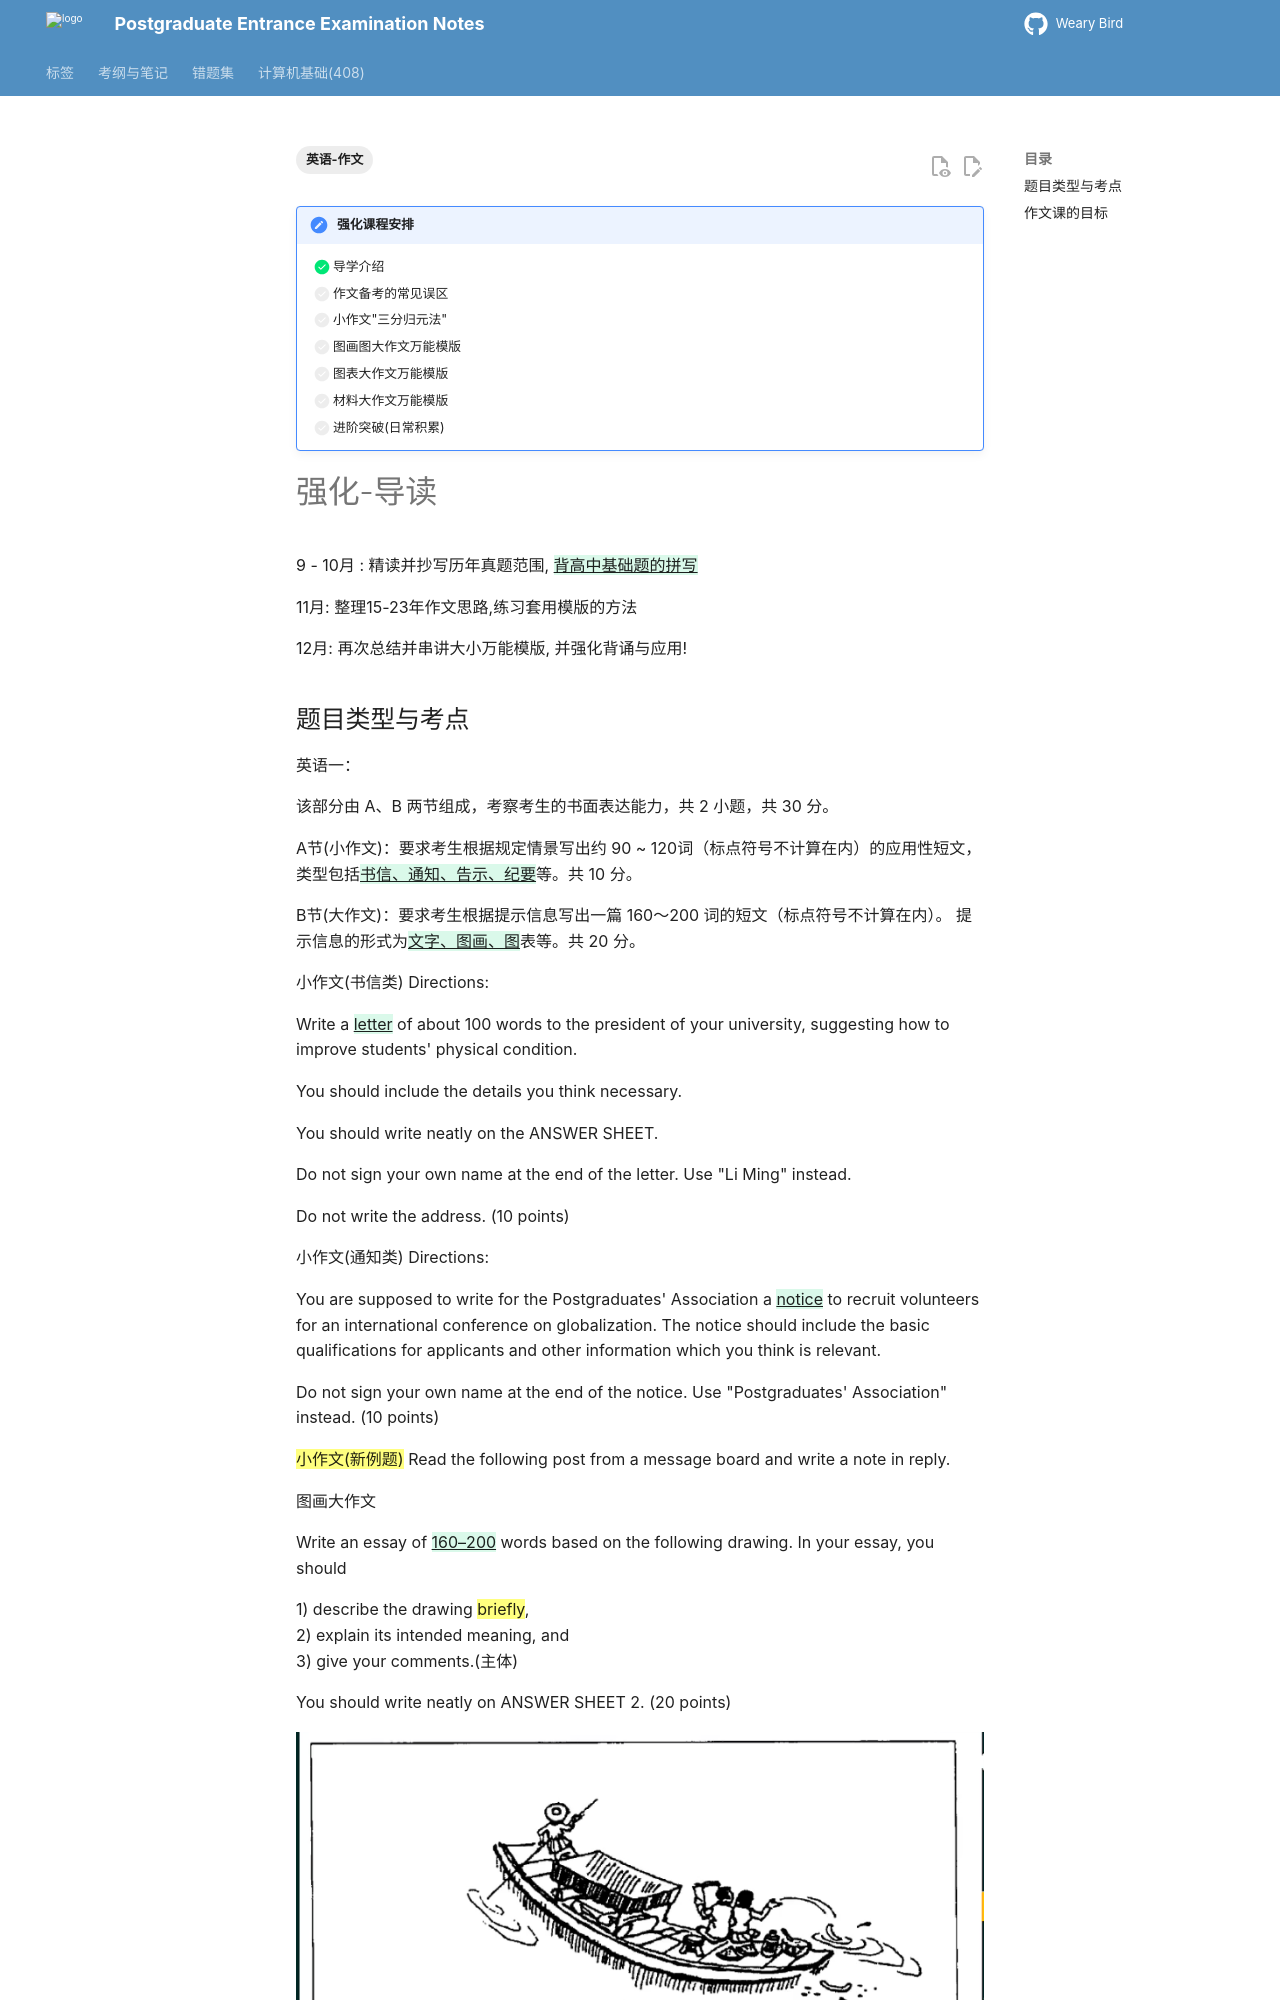

repository: juanniaoxx/kaoyan-notes · page: 英语/作文/强化-导读/index.html · generator: mkdocs

---
tags: [英语-作文]
---
!!! note "强化课程安排"
    - [x] 导学介绍
    - [ ] 作文备考的常见误区
    - [ ] 小作文"三分归元法"
    - [ ] 图画图大作文万能模版
    - [ ] 图表大作文万能模版
    - [ ] 材料大作文万能模版
    - [ ] 进阶突破(日常积累)

# 强化-导读 

9 - 10月 : 精读并抄写历年真题范围, {++背高中基础题的拼写++}

11月: 整理15-23年作文思路,练习套用模版的方法

12月: 再次总结并串讲大小万能模版, 并强化背诵与应用!
